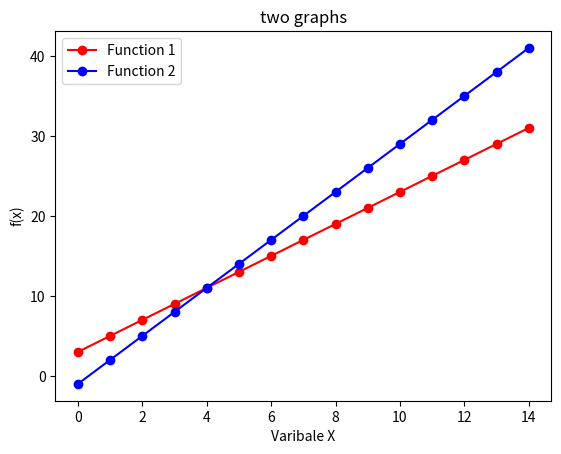

Python code for this plot:
#!/usr/bin/env python
import numpy as np
import pandas as pd
import matplotlib
from matplotlib import pyplot as plt

def y_func(x):
  return 2*x+3

def func(x):
  return 3*x-1


x = list(range(0,15))
y1 = []
y2 = []

for i in x:
  y1.append(y_func(i))
  y2.append(func(i))
  
plt.plot(x,y1, color="red", marker="o")
plt.plot(x,y2, color="blue", marker="o")
plt.title("two graphs")
plt.xlabel("Varibale X")
plt.ylabel("f(x)")
plt.legend(["Function 1", "Function 2"])
plt.show()